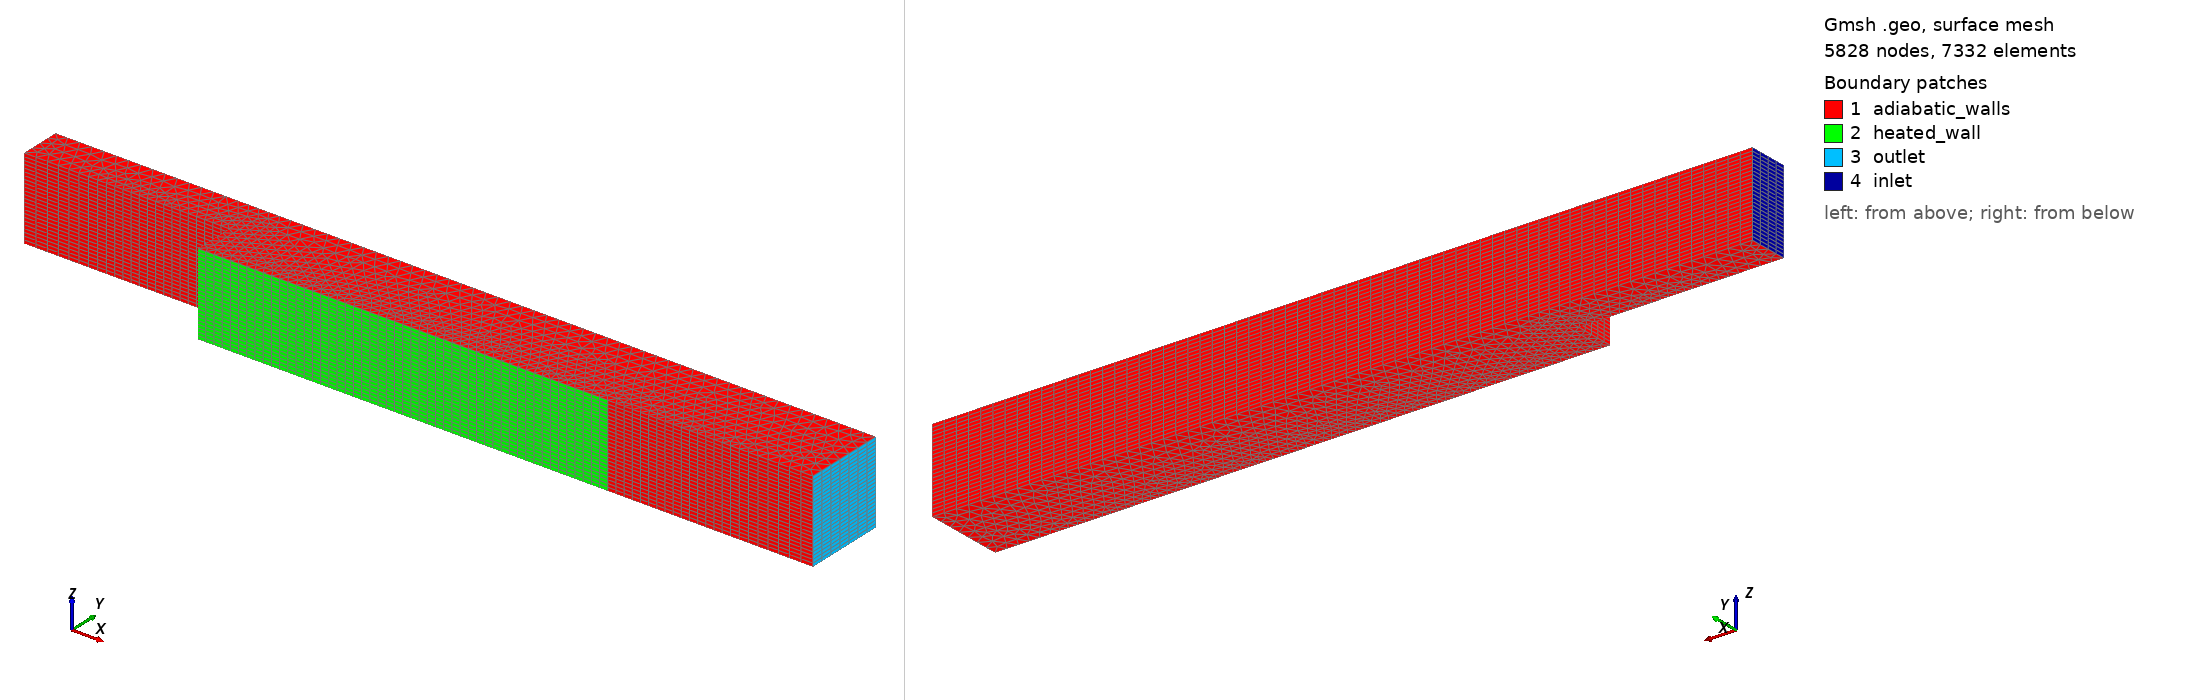

Gmsh geometry script, surface-meshed: 5828 nodes, 7332 surface elements. Boundary patches (legend numbers): 1 adiabatic_walls, 2 heated_wall, 3 outlet, 4 inlet. Left view from above one corner, right view from below the opposite corner. Legend entries are the model's physical surfaces. The drawing asked Gmsh for element sizes between 1% and 20% of the model's largest extent; the script's own settings can give other sizes.

=== baseline_module_v6_bfs.geo (drawn) ===
// Baseline module v6 — backward-facing step (BFS), predictive 4th point for the flushing-speed law.
// Units: meters. Inlet enters at the TOP of a height-0.04 channel; bottom drops by a step of 0.02 at
// x=0.10 -> strong, broad recirculation over the heated bottom wall -> VERY slow near-wall flow.
// The flushing-speed law predicts this should give a HIGH peak wall T. Test of predictiveness.
// Invariants: inlet 0.02 x 0.04 -> Re 10,000, mdot 1.80 kg/s, heated wall 0.20 x 0.04 = 0.0080 m^2, depth 0.04.

SetFactory("OpenCASCADE");
Mesh.CharacteristicLengthMin = 0.0015;
Mesh.CharacteristicLengthMax = 0.0060;
Mesh.CharacteristicLengthExtendFromBoundary = 0;

depth = 0.04; lc_base = 0.0060; lc_hot = 0.0015;

p1 = newp; Point(p1) = {0.00,  0.00, 0, lc_base};  // inlet duct bottom-left
p2 = newp; Point(p2) = {0.10,  0.00, 0, lc_hot };  // step top
p3 = newp; Point(p3) = {0.10, -0.02, 0, lc_hot };  // step bottom = channel floor start
p4 = newp; Point(p4) = {0.30, -0.02, 0, lc_hot };  // heated-wall end
p5 = newp; Point(p5) = {0.40, -0.02, 0, lc_base};  // channel floor end
p6 = newp; Point(p6) = {0.40,  0.02, 0, lc_base};  // outlet bottom-right
p7 = newp; Point(p7) = {0.00,  0.02, 0, lc_base};  // top-left

l1 = newl; Line(l1) = {p1, p2};  // inlet duct floor (adiabatic)
l2 = newl; Line(l2) = {p2, p3};  // backward-facing step (adiabatic)
l3 = newl; Line(l3) = {p3, p4};  // HEATED WALL (0.20)
l4 = newl; Line(l4) = {p4, p5};  // downstream floor (adiabatic)
l5 = newl; Line(l5) = {p5, p6};  // OUTLET
l6 = newl; Line(l6) = {p6, p7};  // ceiling (adiabatic)
l7 = newl; Line(l7) = {p7, p1};  // INLET

Field[1] = Distance; Field[1].EdgesList = {l2, l3}; Field[1].NNodesByEdge = 250;
Field[2] = Threshold; Field[2].InField = 1; Field[2].SizeMin = lc_hot; Field[2].SizeMax = lc_base;
Field[2].DistMin = 0.004; Field[2].DistMax = 0.025; Background Field = 2;

loop1 = newll; Curve Loop(loop1) = {l1, l2, l3, l4, l5, l6, l7};
s1 = news; Plane Surface(s1) = {loop1};
out[] = Extrude {0, 0, depth} { Surface{s1}; Layers{24}; Recombine; };
// l_k -> out[k+1]
Physical Surface("inlet")  = {out[8]};       // l7
Physical Surface("outlet") = {out[6]};       // l5
Physical Surface("heated_wall") = {out[4]};  // l3
Physical Surface("adiabatic_walls") = {s1, out[0], out[2], out[3], out[5], out[7]};
Physical Volume("fluid") = {out[1]};
